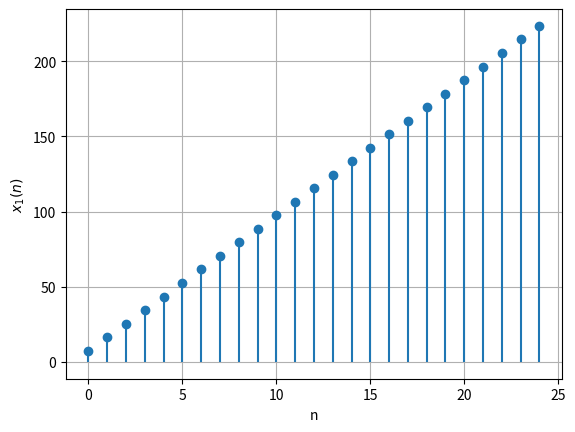

Generate this figure with matplotlib: (Note: this script raises an exception after producing the figure.)
import matplotlib.pyplot as plt
a = 7.5  # First term
d = 9 # Common difference
n = 25
ap_series = [a + i * d for i in range(n)]
plt.stem(range(0, n ), ap_series, linefmt='-', markerfmt='o', basefmt=' ')
plt.xlabel('n')
plt.ylabel('$x_1(n)$')
plt.grid(True)
plt.savefig('figs/fig2.png')
plt.show()

